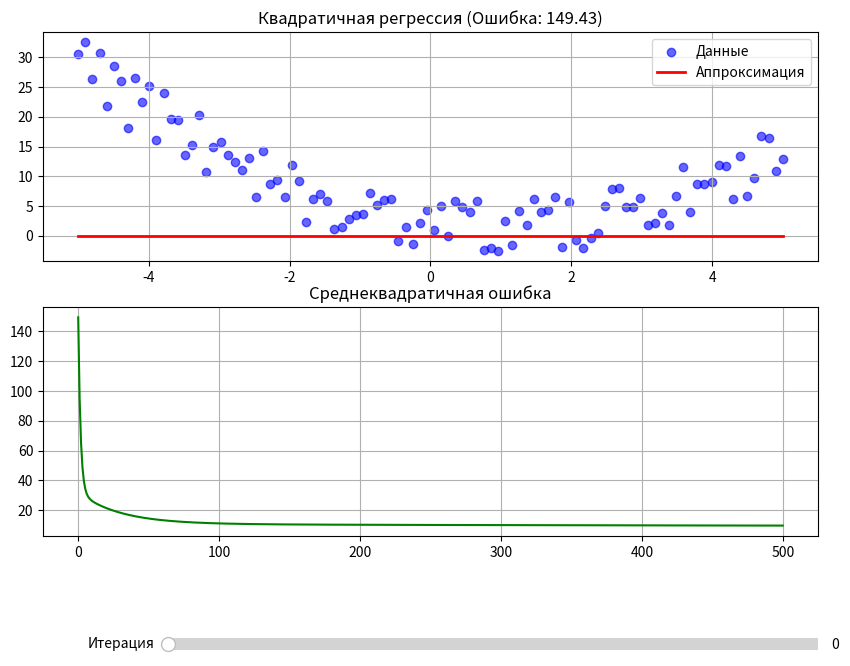

Write Python code to recreate this figure.
import numpy as np
import matplotlib.pyplot as plt
from matplotlib.widgets import Slider

x_start = -5
x_end = 5
n_points = 100
coeff_a = 0.8  # Истинный коэффициент a
coeff_b = -1.5  # Истинный коэффициент b
coeff_c = 2.0  # Истинный коэффициент c
noise_level = 5  # Амплитуда шума

def create_dataset():
    x_vals = np.linspace(x_start, x_end, n_points)
    y_vals = coeff_a * x_vals**2 + coeff_b * x_vals + coeff_c + np.random.uniform(-noise_level, noise_level, size=len(x_vals))
    return x_vals, y_vals

x_data, y_data = create_dataset()

def calc_grad_a(x, y, a, b, c):
    return (2 / len(x)) * np.sum(x**2 * ((a * x**2 + b * x + c) - y))

def calc_grad_b(x, y, a, b, c):
    return (2 / len(x)) * np.sum(x * ((a * x**2 + b * x + c) - y))

def calc_grad_c(x, y, a, b, c):
    return (2 / len(x)) * np.sum((a * x**2 + b * x + c) - y)

def calculate_error(y_true, y_pred):
    return np.mean((y_true - y_pred)**2)

def train_model(x, y, lr=0.001, n_iters=1000, init_a=0, init_b=0, init_c=0):
    a_curr, b_curr, c_curr = init_a, init_b, init_c
    log = {'a': [a_curr], 'b': [b_curr], 'c': [c_curr], 'error': [calculate_error(y, a_curr * x**2 + b_curr * x + c_curr)]}
    for _ in range(n_iters):
        grad_a = calc_grad_a(x, y, a_curr, b_curr, c_curr)
        grad_b = calc_grad_b(x, y, a_curr, b_curr, c_curr)
        grad_c = calc_grad_c(x, y, a_curr, b_curr, c_curr)
        a_curr -= lr * grad_a
        b_curr -= lr * grad_b
        c_curr -= lr * grad_c
        log['a'].append(a_curr)
        log['b'].append(b_curr)
        log['c'].append(c_curr)
        log['error'].append(calculate_error(y, a_curr * x**2 + b_curr * x + c_curr))
    return log

learning_rate = 0.001
iterations = 500
start_a, start_b, start_c = 0, 0, 0
training_log = train_model(x_data, y_data, lr=learning_rate, n_iters=iterations,
                         init_a=start_a, init_b=start_b, init_c=start_c)

fig, (ax_reg, ax_err) = plt.subplots(2, 1, figsize=(10, 8))
plt.subplots_adjust(bottom=0.25)
data_plot = ax_reg.scatter(x_data, y_data, c='blue', label='Данные', alpha=0.6)
x_range = np.linspace(x_start, x_end, 100)
reg_line, = ax_reg.plot(x_range, training_log['a'][0] * x_range**2 + training_log['b'][0] * x_range + training_log['c'][0],
                       'r-', linewidth=2, label='Аппроксимация')
ax_reg.set_title(f'Квадратичная регрессия (Ошибка: {training_log["error"][0]:.2f})')
ax_reg.legend()
ax_reg.grid(True)
err_line, = ax_err.plot(training_log['error'], 'g-')
ax_err.set_title('Среднеквадратичная ошибка')
ax_err.grid(True)

slider_ax = plt.axes([0.25, 0.1, 0.65, 0.03])
epoch_slider = Slider(slider_ax, 'Итерация', 0, iterations, valinit=0, valstep=1)

def update_plot(val):
    iter_num = int(epoch_slider.val)
    curr_a = training_log['a'][iter_num]
    curr_b = training_log['b'][iter_num]
    curr_c = training_log['c'][iter_num]
    reg_line.set_ydata(curr_a * x_range**2 + curr_b * x_range + curr_c)
    ax_reg.set_title(f'Квадратичная регрессия (Итерация: {iter_num}, Ошибка: {training_log["error"][iter_num]:.2f})')
    err_line.set_data(range(iter_num + 1), training_log['error'][:iter_num + 1])
    ax_err.set_xlim(0, max(iter_num, 10))
    ax_err.set_ylim(0, max(training_log['error'][:iter_num + 1]) * 1.1)
    fig.canvas.draw_idle()

epoch_slider.on_changed(update_plot)
plt.show()

final_a = training_log['a'][-1]
final_b = training_log['b'][-1]
final_c = training_log['c'][-1]
print(f"Истинные коэффициенты: a = {coeff_a}, b = {coeff_b}, c = {coeff_c}")
print(f"Полученные коэффициенты: a = {final_a:.4f}, b = {final_b:.4f}, c = {final_c:.4f}")
print(f"Финальная ошибка: {training_log['error'][-1]:.4f}")